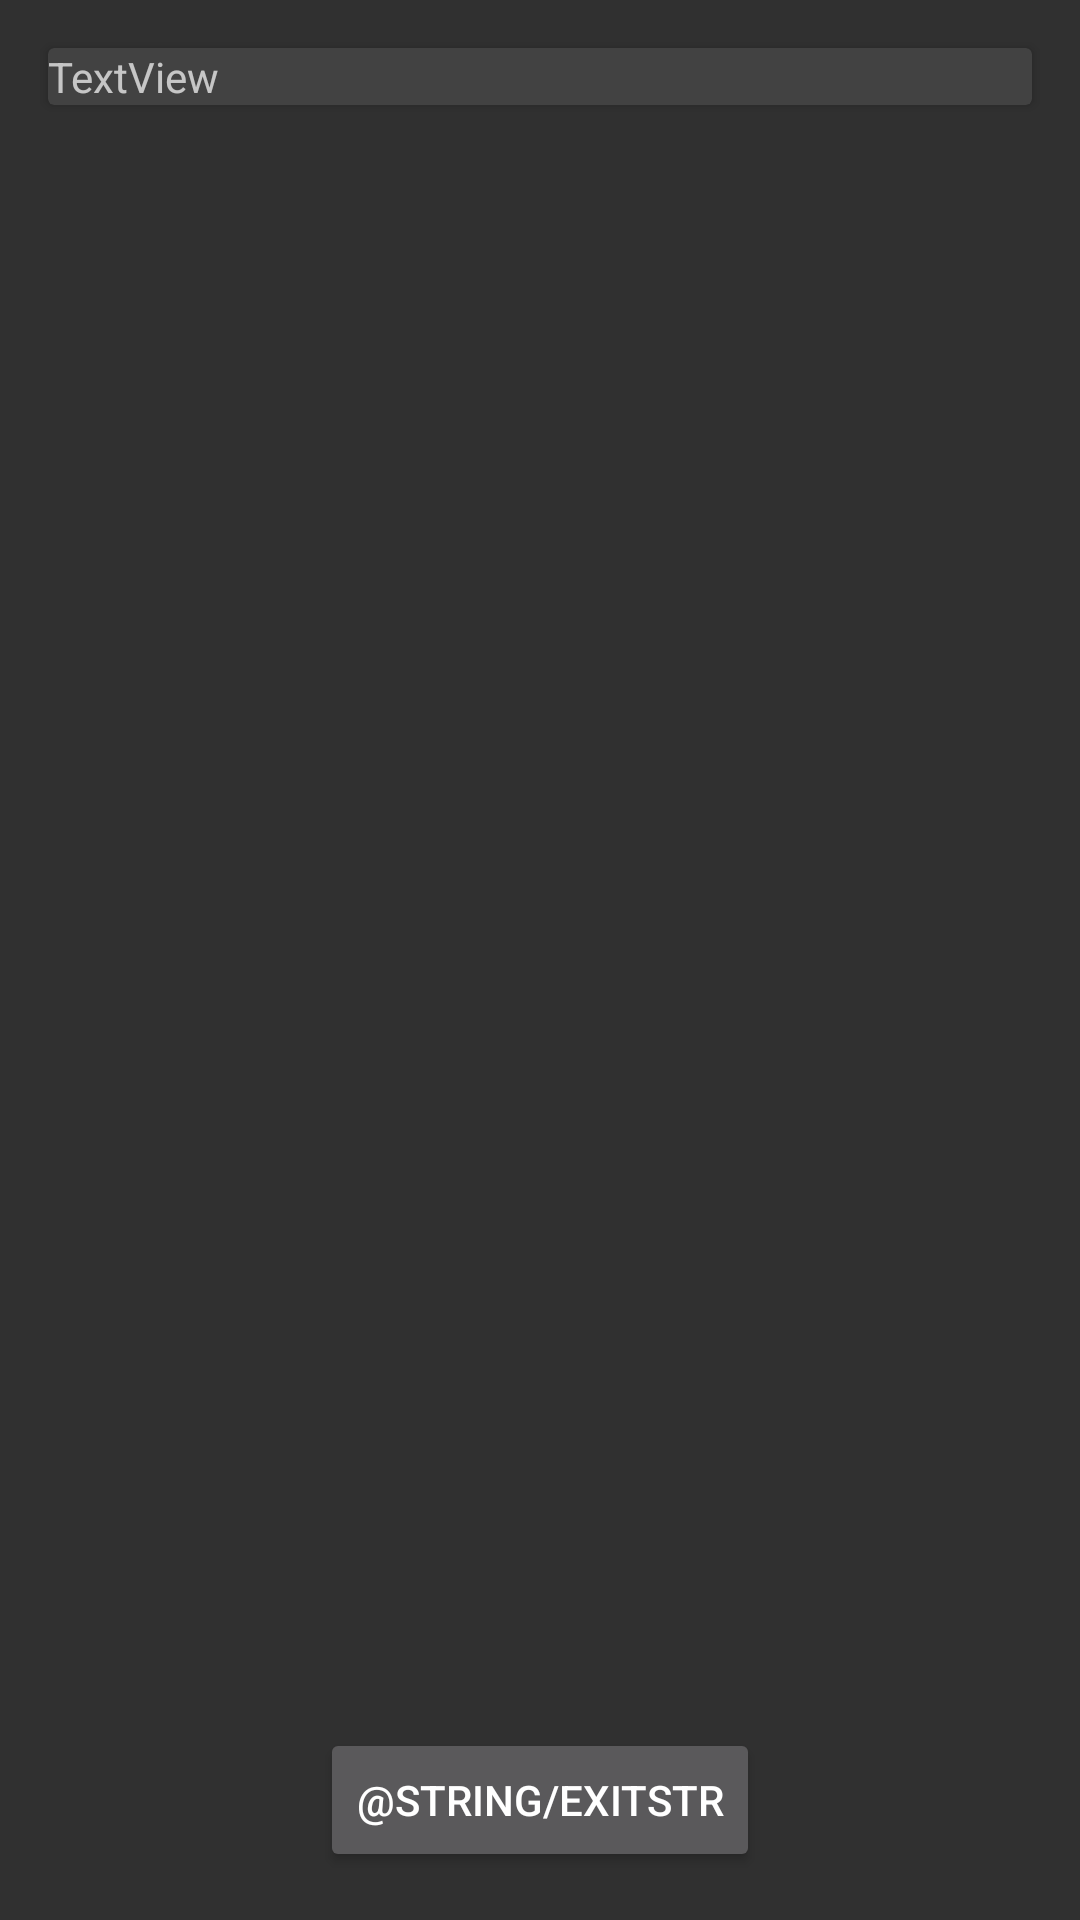

Layout XML and referenced resources for this Android screen:
<!-- AndroidManifest.xml: application theme Theme.AppCompat.NoActionBar -->
<!-- res/layout/activity_insights.xml -->
<?xml version="1.0" encoding="utf-8"?>
<androidx.constraintlayout.widget.ConstraintLayout xmlns:android="http://schemas.android.com/apk/res/android"
                                                   xmlns:app="http://schemas.android.com/apk/res-auto"
                                                   xmlns:tools="http://schemas.android.com/tools"
                                                   android:layout_width="match_parent"
                                                   android:layout_height="match_parent"
                                                   tools:context=".InsightsActivity">
	
	<androidx.cardview.widget.CardView
		android:layout_width="match_parent"
		android:layout_height="wrap_content"
		android:layout_marginStart="16dp"
		android:layout_marginTop="16dp"
		android:layout_marginEnd="16dp"
		app:layout_constraintEnd_toEndOf="parent"
		app:layout_constraintStart_toStartOf="parent"
		app:layout_constraintTop_toTopOf="parent" >
		<TextView
			android:id="@+id/textView5"
			android:layout_width="wrap_content"
			android:layout_height="wrap_content"
			android:text="TextView" />
	</androidx.cardview.widget.CardView>
	<Button
		android:id="@+id/insights_exitBTN"
		android:layout_width="wrap_content"
		android:layout_height="wrap_content"
		android:layout_marginStart="16dp"
		android:layout_marginEnd="16dp"
		android:layout_marginBottom="16dp"
		android:text="@string/exitSTR"
		app:layout_constraintBottom_toBottomOf="parent"
		app:layout_constraintEnd_toEndOf="parent"
		app:layout_constraintStart_toStartOf="parent" />
</androidx.constraintlayout.widget.ConstraintLayout>
<!-- resources referenced by this layout -->
<resources>

</resources>
